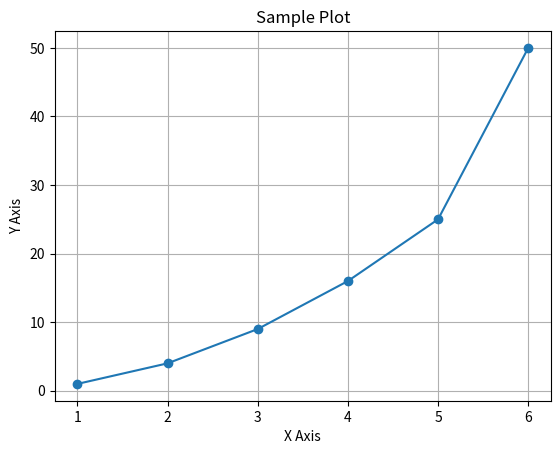

This figure's Python source:
import matplotlib.pyplot as plt

# 간단한 데이터
x = [1, 2, 3, 4, 5, 6]
y = [1, 4, 9, 16, 25, 50]

# 그래프 그리기
plt.plot(x, y, marker='o')
plt.title("Sample Plot")
plt.xlabel("X Axis")
plt.ylabel("Y Axis")
plt.grid(True)
plt.savefig("my_plot.png") 
plt.show() 
